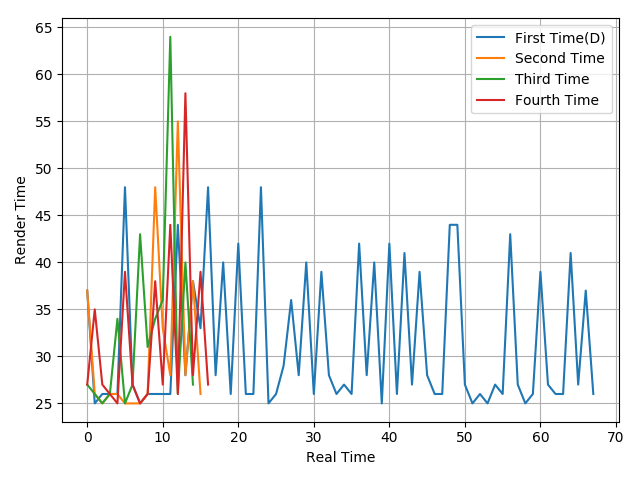

Source data for this figure (header and first rows):
37, 25, 26, 26, 26, 48, 27, 25, 26, 26, 26, 26, 44, 28, 38, 33, 48, 28, 40, 26, 42, 26, 26, 48
37, 26, 25, 26, 26, 25, 25, 25, 26, 48, 33, 28, 55, 28, 38, 26
27, 26, 25, 26, 34, 25, 27, 43, 31, 34, 36, 64, 26, 40, 27
27, 35, 27, 26, 25, 39, 27, 25, 26, 38, 27, 44, 26, 58, 28, 39, 27
